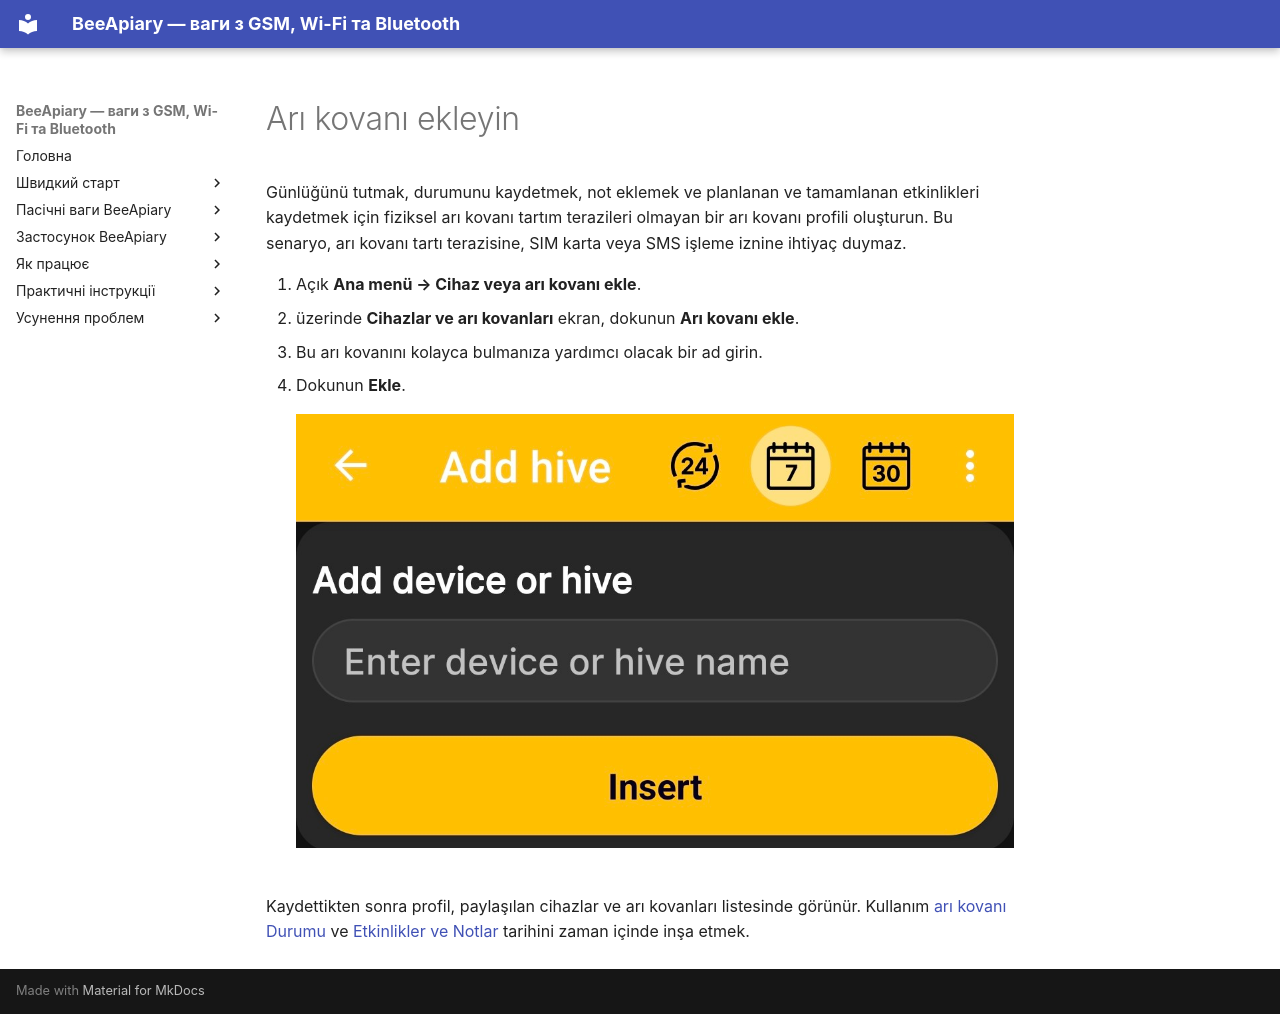

repository: Ivan-Bdgilko/BeeApiary_Docs · page: tr/app/add-hive/index.html · generator: mkdocs

# Arı kovanı ekleyin

Günlüğünü tutmak, durumunu kaydetmek, not eklemek ve planlanan ve tamamlanan etkinlikleri kaydetmek için fiziksel arı kovanı tartım terazileri olmayan bir arı kovanı profili oluşturun. Bu senaryo, arı kovanı tartı terazisine, SIM karta veya SMS işleme iznine ihtiyaç duymaz.

1. Açık **Ana menü → Cihaz veya arı kovanı ekle**.
2. üzerinde **Cihazlar ve arı kovanları** ekran, dokunun **Arı kovanı ekle**.
3. Bu arı kovanını kolayca bulmanıza yardımcı olacak bir ad girin.
4. Dokunun **Ekle**.

    ![Arı kovanı tartımı terazisi olmadan arı kovanı profili ekleme formu](../../assets/en/app/add-hive/add-hive-form.jpg){ .doc-screenshot }

Kaydettikten sonra profil, paylaşılan cihazlar ve arı kovanları listesinde görünür. Kullanım [arı kovanı Durumu](hive-state.md) ve [Etkinlikler ve Notlar](events-and-notes.md) tarihini zaman içinde inşa etmek.
